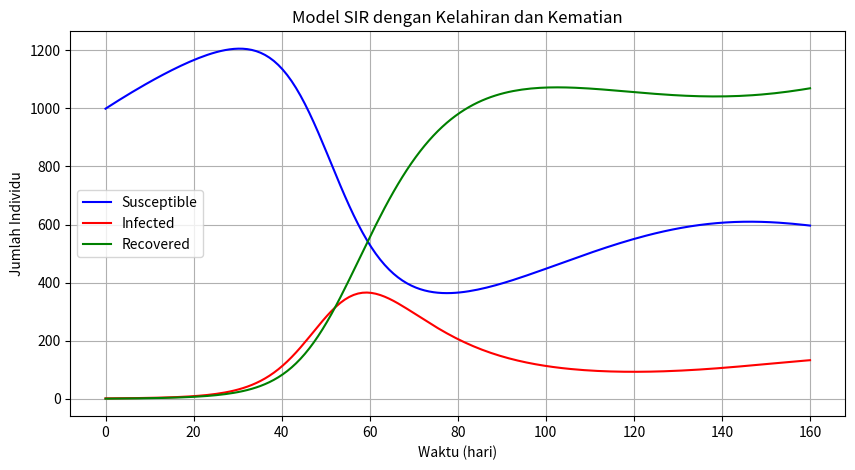

This figure's Python source:
# -*- coding: utf-8 -*-
"""Model SIR (Kelahiran & Kematian)_Tugas 3.ipynb

Automatically generated by Colab.

Original file is located at
    https://colab.research.google.com/<link-removed>
"""

import numpy as np
import matplotlib.pyplot as plt
from scipy.integrate import odeint

# Parameter
N = 1000   # Total populasi
alpha = 0.02  # Laju kelahiran
beta = 0.2   # Laju infeksi
gamma = 0.1  # Laju pemulihan
sigma = 0.01  # Laju kematian

# Kondisi Awal
I0 = 1  # Individu yang terinfeksi pada awal
S0 = N - 1  # Semua individu rentan kecuali 1 yang terinfeksi
R0 = 0  # TIdak ada yang sembuh pada awalnya

# Waktu simulasi (dalam hari)
t = np.linspace(0, 160, 160)  # Simulasi selama 160 hari

# Model SIR
def sir_birth_death(y, t, alpha, beta, gamma, sigma, N):
    S, I, R = y
    dSdt = alpha * N - (beta * S * I / N) - sigma * S
    dIdt = (beta * S * I / N) - gamma * I - sigma * I
    dRdt = gamma * I - sigma * R
    return [dSdt, dIdt, dRdt]

# Menyelesaikan sistem persamaan diferensial
y0 = [S0, I0, R0]
solution = odeint(sir_birth_death, y0, t, args=(alpha, beta, gamma, sigma, N))
S, I, R = solution.T

# Plot hasil simulasi
plt.figure(figsize=(10,5))
plt.plot(t, S, label="Susceptible", color='blue')
plt.plot(t, I, label="Infected", color='red')
plt.plot(t, R, label="Recovered", color='green')
plt.xlabel("Waktu (hari)")
plt.ylabel("Jumlah Individu")
plt.title("Model SIR dengan Kelahiran dan Kematian")
plt.legend()
plt.grid()
plt.show()